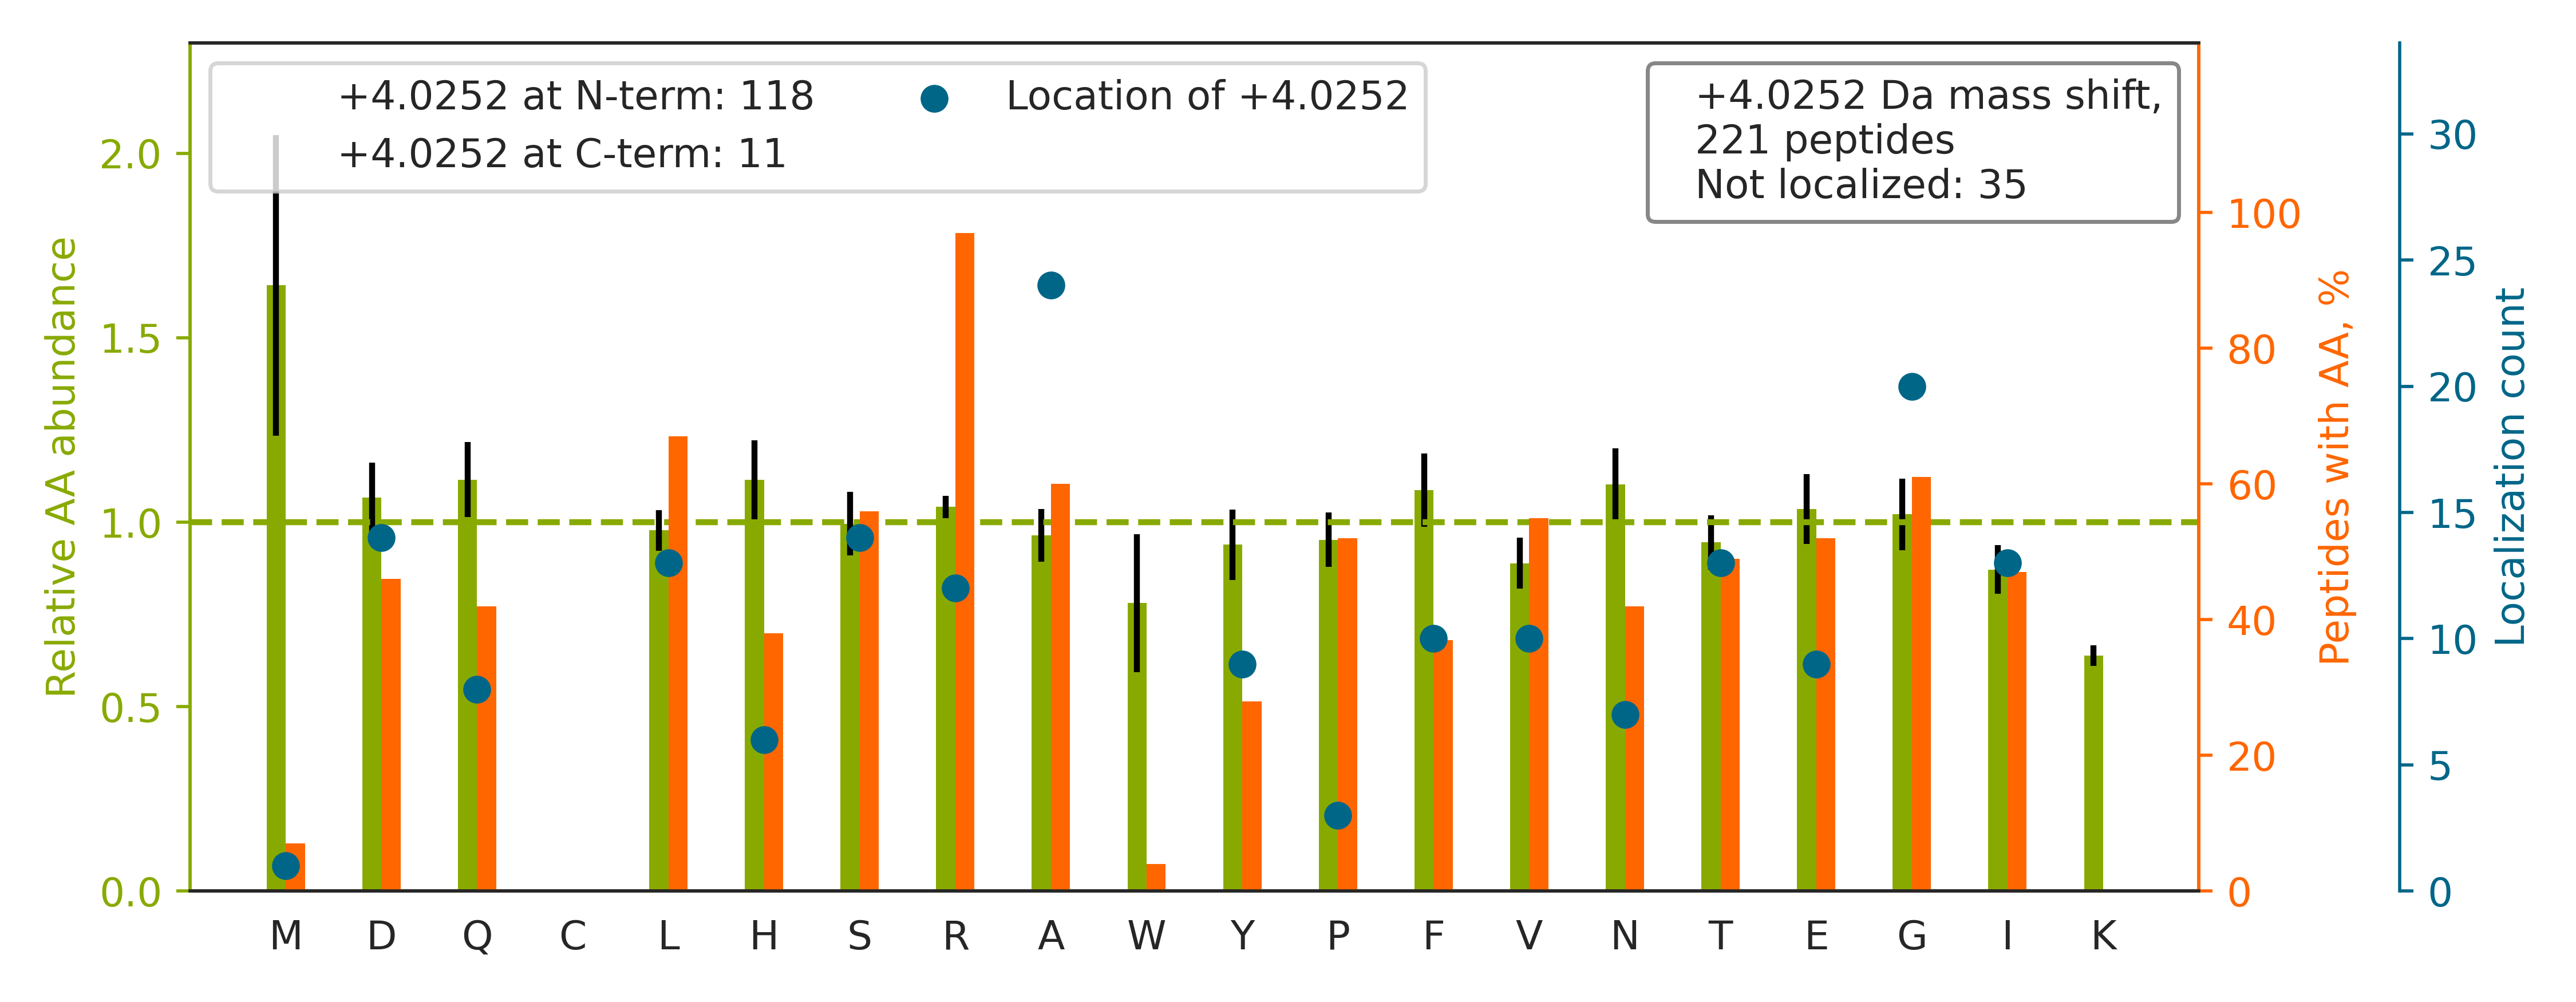

Source data for this figure (header and first rows):
top isoform	localization score	spectrum
K.S[+4]TAGDTHLGGEDFDNR.M	0.8975	140718_Yoshiki_HEK_T2KO_TCL_VVA050614_2h…
K.LGDVYVNDAFGTAHR.A		140718_Yoshiki_HEK_T2KO_TCL_VVA050614_2h…
R.N[+4]MGGPYGGGNYGPGGSGGSGGYGGR.S	0.9588	140718_Yoshiki_HEK_T2KO_TCL_VVA050614_2h…
K.NLLHVTDTGVGMTR.E		140718_Yoshiki_HEK_T2KO_TCL_VVA050614_2h…
K.SSGGREDLESSGLQR.R		140718_Yoshiki_HEK_T2KO_TCL_VVA050614_2h…
R.HPLVPNQGDHSAHLPRPQQHFLPNQAHQGDHYR.L		140718_Yoshiki_HEK_T2KO_TCL_VVA050614_2h…
R.HWILPQDYDHAQAEAR.H		140718_Yoshiki_HEK_T2KO_TCL_VVA050614_2h…
K.LQMEAPHI[+4]IVGTPGR.V	0.005691	140718_Yoshiki_HEK_T2KO_TCL_VVA050614_2h…
R.SDSFENPVLQQHFR.N		140718_Yoshiki_HEK_T2KO_TCL_VVA050614_2h…
K.TLAYLLPAIVHINHQPYLER.G		140718_Yoshiki_HEK_T2KO_TCL_VVA050614_2h…
K.SQIHDIVLVGGSTR.I		140718_Yoshiki_HEK_T2KO_TCL_VVA050614_2h…
R.HHYEQQQEDLAR[+4].N	0.03749	140718_Yoshiki_HEK_T2KO_TCL_VVA050614_2h…
K.SY[+4]ELPDGQVITIGNER.F	0.9404	140718_Yoshiki_HEK_T2KO_TCL_VVA050614_2h…
R.HDGYGSHGPLLPLPSR.Y		140718_Yoshiki_HEK_T2KO_TCL_VVA050614_2h…
R.NQ[+4]GGYGGSSSSSSYGSGR.R	0.9497	140718_Yoshiki_HEK_T2KO_TCL_VVA050614_2h…
K.S[+4]SGPTSLFAVTVAPPGAR.Q	0.978	140718_Yoshiki_HEK_T2KO_TCL_VVA050614_2h…
R.ED[+4]ITQSAQHALR.L	0.5132	140718_Yoshiki_HEK_T2KO_TCL_VVA050614_2h…
K.AVTEQGHELSNEER.N		140718_Yoshiki_HEK_T2KO_TCL_VVA050614_2h…
K.HGSYEDAVHSGALND[+4].-	0.01995	140718_Yoshiki_HEK_T2KO_TCL_VVA050614_2h…
K.L[+4]ASQGDSISSQLGPIHPPPR.T	0.4691	140718_Yoshiki_HEK_T2KO_TCL_VVA050614_2h…
K.IWHHTFYNELR[+4].V	0.01667	140718_Yoshiki_HEK_T2KO_TCL_VVA050614_2h…
K.YNEQHVPG[+4]SPFTAR.V	0.2274	140718_Yoshiki_HEK_T2KO_TCL_VVA050614_2h…
R.HYNG[+4]EAYEDDEHHPR.G	0.6706	140718_Yoshiki_HEK_T2KO_TCL_VVA050614_2h…
K.TGTITTFEHAHNMR.V		140718_Yoshiki_HEK_T2KO_TCL_VVA050614_2h…
K.Y[+4]GYTHLSTGDLLR.S	0.1067	140718_Yoshiki_HEK_T2KO_TCL_VVA050614_2h…
R.VHIYHHTGNNTFR.V		140718_Yoshiki_HEK_T2KO_TCL_VVA050614_2h…
K.H[+4]LEINPDHPIVETLR.Q	0.09351	140718_Yoshiki_HEK_T2KO_TCL_VVA050614_2h…
R.GGGGPGGGGPGGGSAG[+4]GPSQPPGGGGPGIR.K	0.1216	140718_Yoshiki_HEK_T2KO_TCL_VVA050614_2h…
R.GST[+4]APVGGGAFPTIVER.E	0.9954	140718_Yoshiki_HEK_T2KO_TCL_VVA050614_2h…
R.SQLLGSAHEVQR[+4].F	0.004052	140718_Yoshiki_HEK_T2KO_TCL_VVA050614_2h…
K.YLD[+4]EDTIYHLQPSGR.F	0.91	140718_Yoshiki_HEK_T2KO_TCL_VVA050614_2h…
K.H[+4]FYTFTNEHHR.E	0.7837	140718_Yoshiki_HEK_T2KO_TCL_VVA050614_2h…
R.G[+4]ASQAGMTGYGMPR.Q	0.543	140718_Yoshiki_HEK_T2KO_TCL_VVA050614_2h…
R.LH[+4]FFMPGFAPLTSR.G	0.03397	140718_Yoshiki_HEK_T2KO_TCL_VVA050614_2h…
K.A[+4]VTEQGAELSNEER.N	0.3723	140718_Yoshiki_HEK_T2KO_TCL_VVA050614_2h…
R.ALVADSHPESER.I		140718_Yoshiki_HEK_T2KO_TCL_VVA050614_2h…
R.THFDYQF[+4]GYR.K	0.02146	140718_Yoshiki_HEK_T2KO_TCL_VVA050614_2h…
R.YG[+4]EAGEGPGWGGAHPR.I	0.8809	140718_Yoshiki_HEK_T2KO_TCL_VVA050614_2h…
K.LD[+4]RETEELHHDR.V	0.9186	140718_Yoshiki_HEK_T2KO_TCL_VVA050614_2h…
R.SHEGETAYIR.V		140718_Yoshiki_HEK_T2KO_TCL_VVA050614_2h…
K.THV[+4]THHPISDHEATLR.C	0.00169	140718_Yoshiki_HEK_T2KO_TCL_VVA050614_2h…
K.Y[+4]VATLGVEVHPLVFHTNR.G	0.8759	140718_Yoshiki_HEK_T2KO_TCL_VVA050614_2h…
R.A[+4]SGQAFELILSPR.S	0.9473	140718_Yoshiki_HEK_T2KO_TCL_VVA050614_2h…
K.HL[+4]EINPDHSIIETLR.Q	0.9952	140718_Yoshiki_HEK_T2KO_TCL_VVA050614_2h…
K.A[+4]GNLGGGVVTIER.S	0.9859	140718_Yoshiki_HEK_T2KO_TCL_VVA050614_2h…
K.LGLSVFTHHR[+4].V	0.7821	140718_Yoshiki_HEK_T2KO_TCL_VVA050614_2h…
K.TTHFVEGGDAGNREDQ[+4]INR.L	0.8338	140718_Yoshiki_HEK_T2KO_TCL_VVA050614_2h…
R.DWQSYYYHHPQDR.D		140718_Yoshiki_HEK_T2KO_TCL_VVA050614_2h…
R.ALP[+4]AVQQNNLDEDLIR.K	0.9391	140718_Yoshiki_HEK_T2KO_TCL_VVA050614_2h…
K.LGVIED[+4]HSNR.T	0.5253	140718_Yoshiki_HEK_T2KO_TCL_VVA050614_2h…
R.EAYPGDVFYLHSR.L		140718_Yoshiki_HEK_T2KO_TCL_VVA050614_2h…
K.IIHD[+4]FPQFYPLGIVQHD.-	0.6865	140718_Yoshiki_HEK_T2KO_TCL_VVA050614_2h…
K.LIHPDEDISLEER.R		140718_Yoshiki_HEK_T2KO_TCL_VVA050614_2h…
R.LQ[+4]SIGTENTEENRR.F	0.02961	140718_Yoshiki_HEK_T2KO_TCL_VVA050614_2h…
R.A[+4]QAVSEDAGGNEGR.A	0.8836	140718_Yoshiki_HEK_T2KO_TCL_VVA050614_2h…
K.LGIHEDSQNR.K		140718_Yoshiki_HEK_T2KO_TCL_VVA050614_2h…
K.NF[+4]YVEHPEVAR.L	0.5135	140718_Yoshiki_HEK_T2KO_TCL_VVA050614_2h…
R.V[+4]LIAAHGNSLR.G	0.7562	140718_Yoshiki_HEK_T2KO_TCL_VVA050614_2h…
R.G[+4]VVDSEDLPLNISR.E	0.8773	140718_Yoshiki_HEK_T2KO_TCL_VVA050614_2h…
R.T[+4]NYNDRYDEIR.R	0.04607	140718_Yoshiki_HEK_T2KO_TCL_VVA050614_2h…
... 161 more rows
